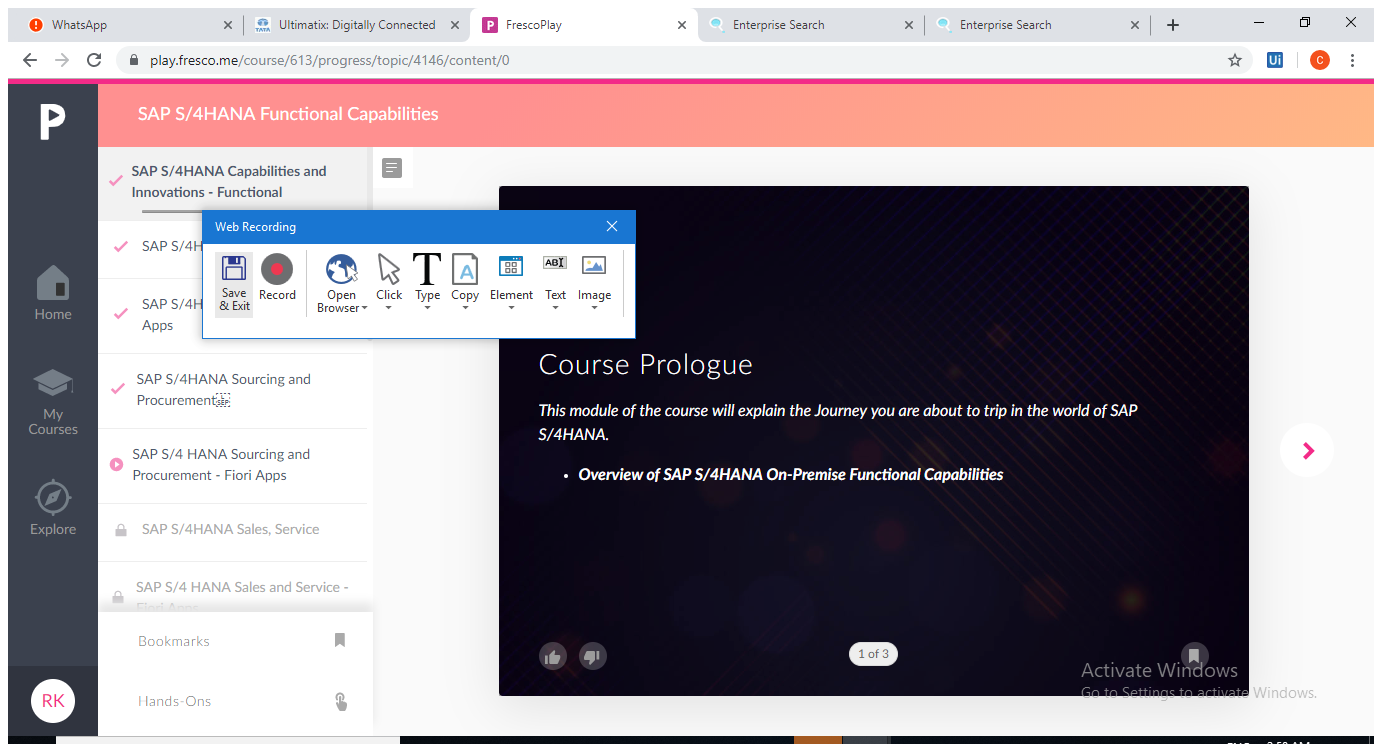
Workflow: Main

Step 1: Attach Browser 'FrescoPlay Page' in window 'FrescoPlay' (chrome.exe)

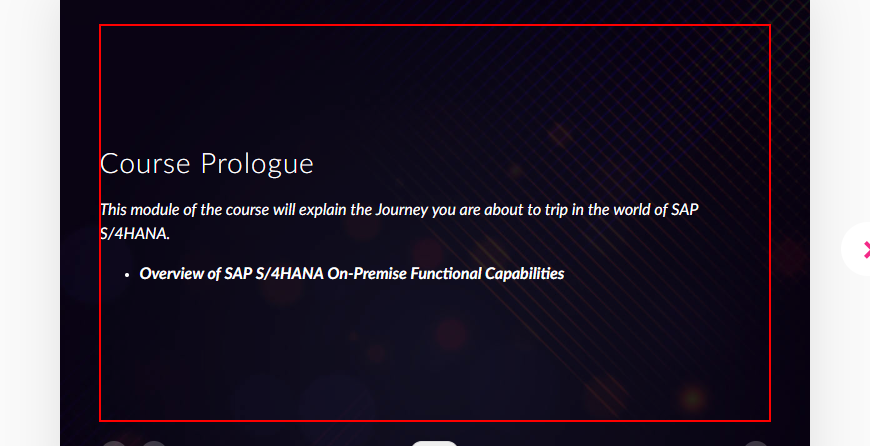
Step 2: get-text from the element

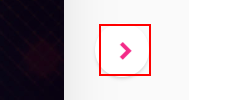
Step 3: click on the icon